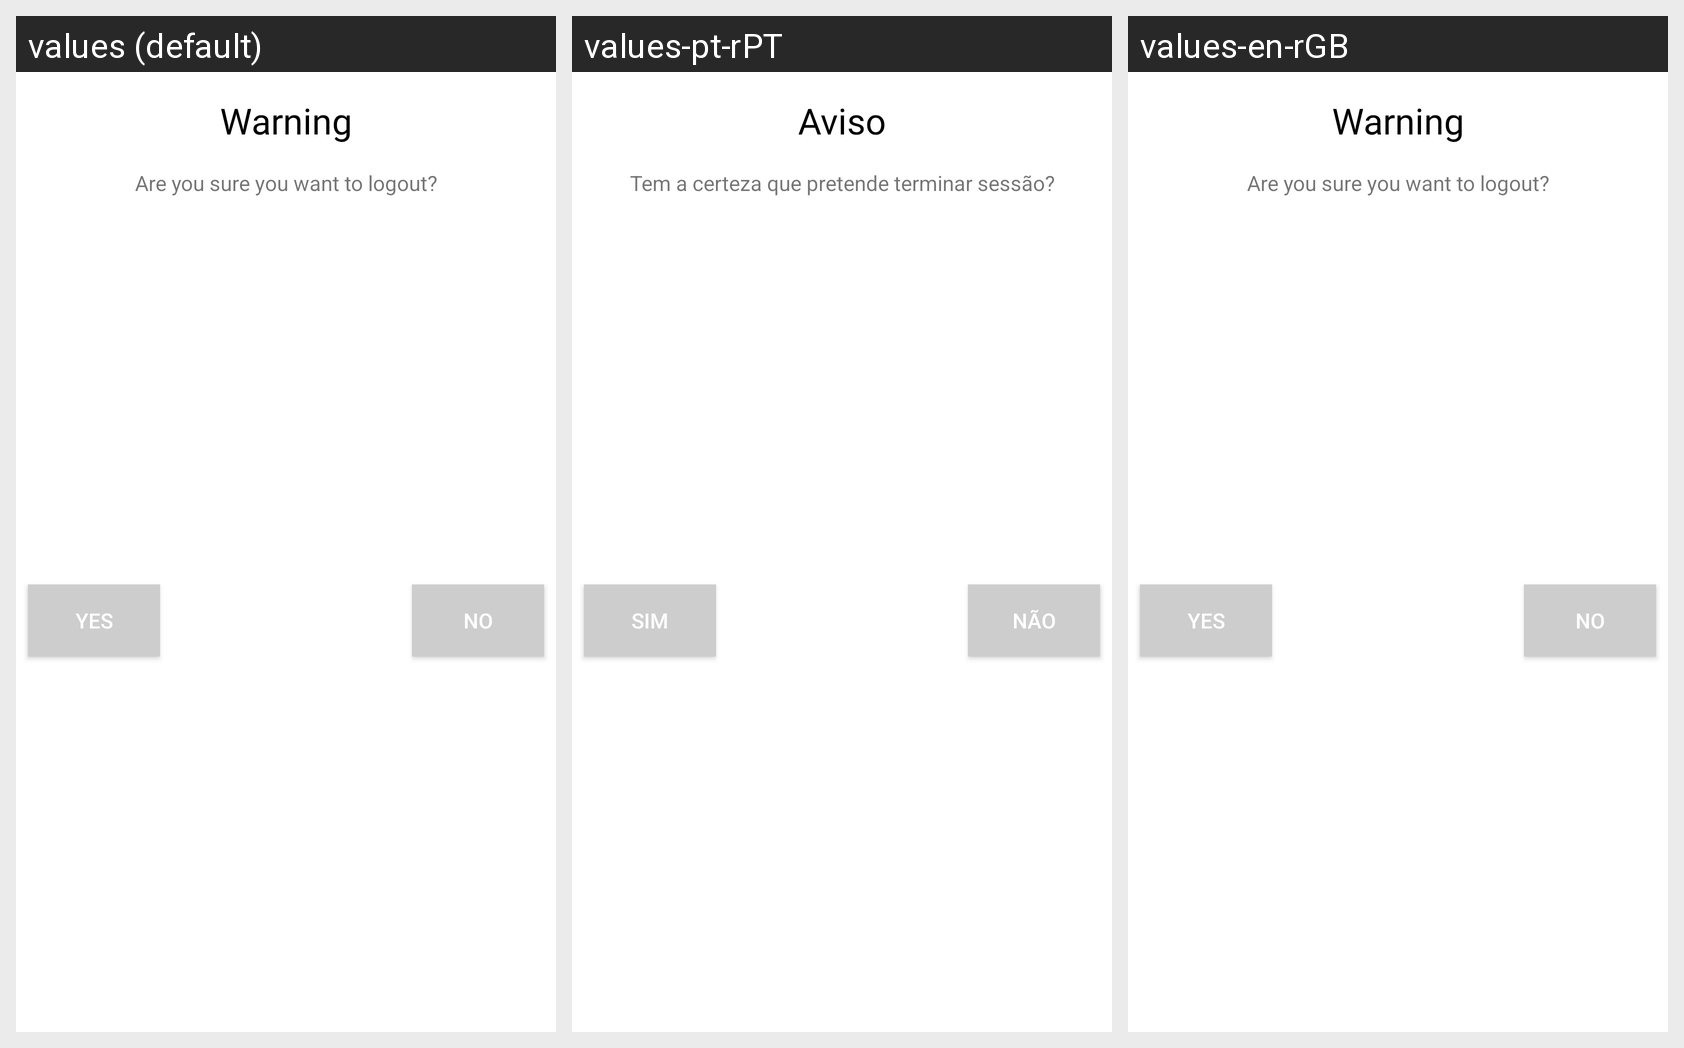

For this localized Android screen grid, give each drawn string resource with its value in every locale shown.
Android screen res/layout/warning_dialog.xml rendered under 3 locales, left to right: values (default), values-pt-rPT, values-en-rGB. Device: Nexus 5 (rendered at 1080×1920; each locale shown at half size, 540×960, under a caption strip naming it); theme Theme.YCOYourCityOcurrences.
Strings drawn on this screen, with the default value and each locale's value (text and hints the layout hard-codes, and strings that could not be matched under every locale, appear in the picture but are not listed):

warning
  values: Warning
  values-pt-rPT: Aviso
  values-en-rGB: Warning  [not translated; the default value is used]

warning_logout
  values: Are you sure you want to logout?
  values-pt-rPT: Tem a certeza que pretende terminar sessão?
  values-en-rGB: Are you sure you want to logout?  [not translated; the default value is used]

yes
  values: Yes
  values-pt-rPT: Sim
  values-en-rGB: Yes  [not translated; the default value is used]

no
  values: No
  values-pt-rPT: Não
  values-en-rGB: No  [not translated; the default value is used]
